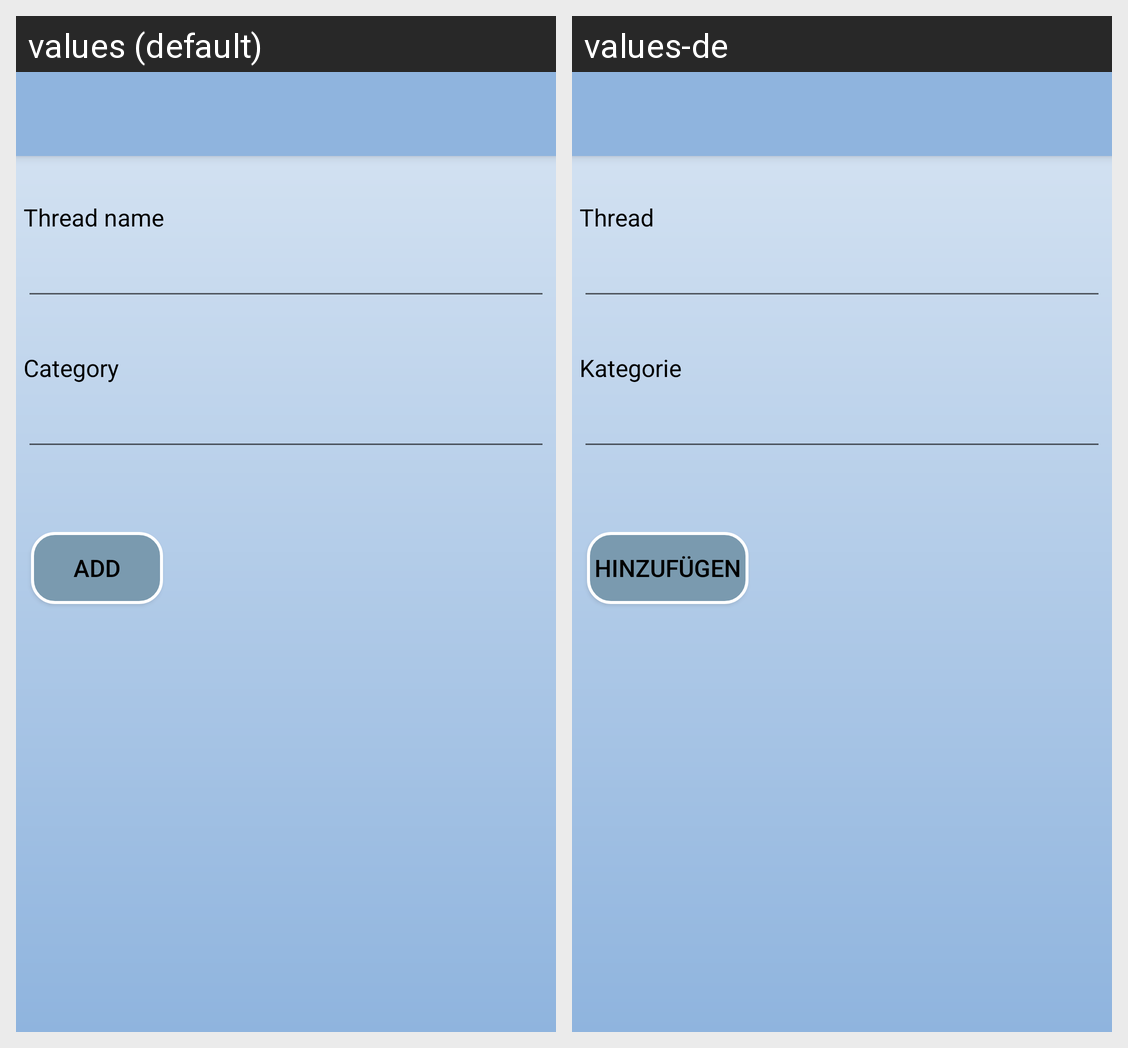

Here is an Android app screen in its default locale and in the app's own translations. Write out the translated-string differences for the strings that appear on this screen.
Android screen res/layout/activity_add_thread.xml rendered under 2 locales, left to right: values (default), values-de. Device: Nexus 5 (rendered at 1080×1920; each locale shown at half size, 540×960, under a caption strip naming it); theme AppTheme.
Strings drawn on this screen, with the default value and each locale's value (text and hints the layout hard-codes, and strings that could not be matched under every locale, appear in the picture but are not listed):

thread
  values: Thread name
  values-de: Thread

category
  values: Category
  values-de: Kategorie

add
  values: Add
  values-de: Hinzufügen
